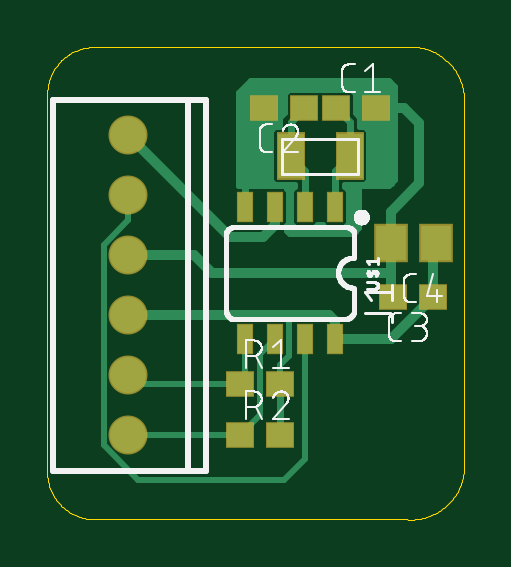
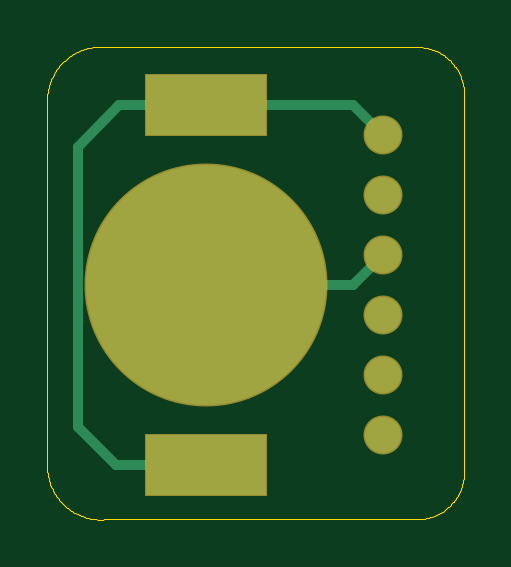
Circuit board: 9 layer files. Board 17.6 x 20.0 mm.
- paste: Astron.bcream.ger (168 bytes)
- outline: Astron.boardoutline.ger (5683 bytes)
- bottom_copper: Astron.bottomlayer.ger (594 bytes)
- bottom_mask: Astron.bottomsoldermask.ger (361 bytes)
- drill: Astron.drills.xln (110 bytes)
- paste: Astron.tcream.ger (681 bytes)
- top_copper: Astron.toplayer.ger (5687 bytes)
- top_silk: Astron.topsilkscreen.ger (34440 bytes)
- top_mask: Astron.topsoldermask.ger (830 bytes)

=== paste: Astron.bcream.ger (168 bytes, source withheld) ===
=== outline: Astron.boardoutline.ger ===
G75*
%MOIN*%
%OFA0B0*%
%FSLAX25Y25*%
%IPPOS*%
%LPD*%
%AMOC8*
5,1,8,0,0,1.08239X$1,22.5*
%
%ADD10C,0.00000*%
D10*
X0001862Y0008930D02*
X0001862Y0071883D01*
X0001864Y0072073D01*
X0001871Y0072263D01*
X0001883Y0072453D01*
X0001899Y0072643D01*
X0001919Y0072832D01*
X0001945Y0073021D01*
X0001974Y0073209D01*
X0002009Y0073396D01*
X0002048Y0073582D01*
X0002091Y0073767D01*
X0002139Y0073952D01*
X0002191Y0074135D01*
X0002247Y0074316D01*
X0002308Y0074496D01*
X0002374Y0074675D01*
X0002443Y0074852D01*
X0002517Y0075028D01*
X0002595Y0075201D01*
X0002678Y0075373D01*
X0002764Y0075542D01*
X0002854Y0075710D01*
X0002949Y0075875D01*
X0003047Y0076038D01*
X0003150Y0076198D01*
X0003256Y0076356D01*
X0003366Y0076511D01*
X0003479Y0076664D01*
X0003597Y0076814D01*
X0003718Y0076960D01*
X0003842Y0077104D01*
X0003970Y0077245D01*
X0004101Y0077383D01*
X0004236Y0077518D01*
X0004374Y0077649D01*
X0004515Y0077777D01*
X0004659Y0077901D01*
X0004805Y0078022D01*
X0004955Y0078140D01*
X0005108Y0078253D01*
X0005263Y0078363D01*
X0005421Y0078469D01*
X0005581Y0078572D01*
X0005744Y0078670D01*
X0005909Y0078765D01*
X0006077Y0078855D01*
X0006246Y0078941D01*
X0006418Y0079024D01*
X0006591Y0079102D01*
X0006767Y0079176D01*
X0006944Y0079245D01*
X0007123Y0079311D01*
X0007303Y0079372D01*
X0007484Y0079428D01*
X0007667Y0079480D01*
X0007852Y0079528D01*
X0008037Y0079571D01*
X0008223Y0079610D01*
X0008410Y0079645D01*
X0008598Y0079674D01*
X0008787Y0079700D01*
X0008976Y0079720D01*
X0009166Y0079736D01*
X0009356Y0079748D01*
X0009546Y0079755D01*
X0009736Y0079757D01*
X0061410Y0079757D01*
X0061625Y0079778D01*
X0061840Y0079795D01*
X0062055Y0079806D01*
X0062271Y0079812D01*
X0062487Y0079813D01*
X0062703Y0079808D01*
X0062918Y0079799D01*
X0063134Y0079784D01*
X0063348Y0079764D01*
X0063563Y0079738D01*
X0063776Y0079708D01*
X0063989Y0079672D01*
X0064201Y0079632D01*
X0064412Y0079586D01*
X0064622Y0079535D01*
X0064830Y0079479D01*
X0065037Y0079418D01*
X0065243Y0079352D01*
X0065446Y0079281D01*
X0065648Y0079205D01*
X0065849Y0079124D01*
X0066047Y0079039D01*
X0066243Y0078949D01*
X0066437Y0078854D01*
X0066628Y0078754D01*
X0066817Y0078650D01*
X0067003Y0078541D01*
X0067187Y0078428D01*
X0067368Y0078310D01*
X0067546Y0078188D01*
X0067721Y0078062D01*
X0067893Y0077932D01*
X0068062Y0077797D01*
X0068227Y0077658D01*
X0068389Y0077516D01*
X0068548Y0077370D01*
X0068703Y0077219D01*
X0068854Y0077065D01*
X0069001Y0076908D01*
X0069145Y0076747D01*
X0069285Y0076582D01*
X0069420Y0076415D01*
X0069552Y0076244D01*
X0069679Y0076069D01*
X0069803Y0075892D01*
X0069922Y0075712D01*
X0070036Y0075529D01*
X0070146Y0075344D01*
X0070252Y0075155D01*
X0070353Y0074965D01*
X0070449Y0074772D01*
X0070541Y0074576D01*
X0070627Y0074379D01*
X0070709Y0074179D01*
X0070787Y0073978D01*
X0070859Y0073774D01*
X0070926Y0073569D01*
X0070989Y0073363D01*
X0071046Y0073155D01*
X0071099Y0072945D01*
X0071146Y0072735D01*
X0071188Y0072523D01*
X0071225Y0072311D01*
X0071257Y0072097D01*
X0071284Y0071883D01*
X0071284Y0008930D01*
X0071257Y0008716D01*
X0071225Y0008502D01*
X0071188Y0008290D01*
X0071146Y0008078D01*
X0071099Y0007868D01*
X0071046Y0007658D01*
X0070989Y0007450D01*
X0070926Y0007244D01*
X0070859Y0007039D01*
X0070787Y0006835D01*
X0070709Y0006634D01*
X0070627Y0006434D01*
X0070541Y0006237D01*
X0070449Y0006041D01*
X0070353Y0005848D01*
X0070252Y0005658D01*
X0070146Y0005469D01*
X0070036Y0005284D01*
X0069922Y0005101D01*
X0069803Y0004921D01*
X0069679Y0004744D01*
X0069552Y0004569D01*
X0069420Y0004398D01*
X0069285Y0004231D01*
X0069145Y0004066D01*
X0069001Y0003905D01*
X0068854Y0003748D01*
X0068703Y0003594D01*
X0068548Y0003443D01*
X0068389Y0003297D01*
X0068227Y0003155D01*
X0068062Y0003016D01*
X0067893Y0002881D01*
X0067721Y0002751D01*
X0067546Y0002625D01*
X0067368Y0002503D01*
X0067187Y0002385D01*
X0067003Y0002272D01*
X0066817Y0002163D01*
X0066628Y0002059D01*
X0066437Y0001959D01*
X0066243Y0001864D01*
X0066047Y0001774D01*
X0065849Y0001689D01*
X0065648Y0001608D01*
X0065446Y0001532D01*
X0065243Y0001461D01*
X0065037Y0001395D01*
X0064830Y0001334D01*
X0064622Y0001278D01*
X0064412Y0001227D01*
X0064201Y0001181D01*
X0063989Y0001141D01*
X0063776Y0001105D01*
X0063563Y0001075D01*
X0063348Y0001049D01*
X0063134Y0001029D01*
X0062918Y0001014D01*
X0062703Y0001005D01*
X0062487Y0001000D01*
X0062271Y0001001D01*
X0062055Y0001007D01*
X0061840Y0001018D01*
X0061625Y0001035D01*
X0061410Y0001056D01*
X0009736Y0001056D01*
X0009546Y0001058D01*
X0009356Y0001065D01*
X0009166Y0001077D01*
X0008976Y0001093D01*
X0008787Y0001113D01*
X0008598Y0001139D01*
X0008410Y0001168D01*
X0008223Y0001203D01*
X0008037Y0001242D01*
X0007852Y0001285D01*
X0007667Y0001333D01*
X0007484Y0001385D01*
X0007303Y0001441D01*
X0007123Y0001502D01*
X0006944Y0001568D01*
X0006767Y0001637D01*
X0006591Y0001711D01*
X0006418Y0001789D01*
X0006246Y0001872D01*
X0006077Y0001958D01*
X0005909Y0002048D01*
X0005744Y0002143D01*
X0005581Y0002241D01*
X0005421Y0002344D01*
X0005263Y0002450D01*
X0005108Y0002560D01*
X0004955Y0002673D01*
X0004805Y0002791D01*
X0004659Y0002912D01*
X0004515Y0003036D01*
X0004374Y0003164D01*
X0004236Y0003295D01*
X0004101Y0003430D01*
X0003970Y0003568D01*
X0003842Y0003709D01*
X0003718Y0003853D01*
X0003597Y0003999D01*
X0003479Y0004149D01*
X0003366Y0004302D01*
X0003256Y0004457D01*
X0003150Y0004615D01*
X0003047Y0004775D01*
X0002949Y0004938D01*
X0002854Y0005103D01*
X0002764Y0005271D01*
X0002678Y0005440D01*
X0002595Y0005612D01*
X0002517Y0005785D01*
X0002443Y0005961D01*
X0002374Y0006138D01*
X0002308Y0006317D01*
X0002247Y0006497D01*
X0002191Y0006678D01*
X0002139Y0006861D01*
X0002091Y0007046D01*
X0002048Y0007231D01*
X0002009Y0007417D01*
X0001974Y0007604D01*
X0001945Y0007792D01*
X0001919Y0007981D01*
X0001899Y0008170D01*
X0001883Y0008360D01*
X0001871Y0008550D01*
X0001864Y0008740D01*
X0001862Y0008930D01*
M02*

=== bottom_copper: Astron.bottomlayer.ger ===
G75*
%MOIN*%
%OFA0B0*%
%FSLAX25Y25*%
%IPPOS*%
%LPD*%
%AMOC8*
5,1,8,0,0,1.08239X$1,22.5*
%
%ADD10C,0.40000*%
%ADD11R,0.20000X0.10000*%
%ADD12C,0.06000*%
%ADD13C,0.01600*%
D10*
X0044862Y0040056D03*
D11*
X0044862Y0010056D03*
X0044862Y0070056D03*
D12*
X0015362Y0015056D03*
X0015362Y0025056D03*
X0015362Y0035056D03*
X0015362Y0045056D03*
X0015362Y0055056D03*
X0015362Y0065056D03*
D13*
X0020362Y0070056D01*
X0044862Y0070056D01*
X0059362Y0070056D01*
X0066262Y0063156D01*
X0066262Y0016456D01*
X0059862Y0010056D01*
X0044862Y0010056D01*
X0044862Y0040056D02*
X0020362Y0040056D01*
X0015362Y0045056D01*
M02*

=== bottom_mask: Astron.bottomsoldermask.ger ===
G75*
%MOIN*%
%OFA0B0*%
%FSLAX25Y25*%
%IPPOS*%
%LPD*%
%AMOC8*
5,1,8,0,0,1.08239X$1,22.5*
%
%ADD10C,0.40500*%
%ADD11R,0.20500X0.10500*%
%ADD12C,0.06500*%
D10*
X0044862Y0040056D03*
D11*
X0044862Y0010056D03*
X0044862Y0070056D03*
D12*
X0015362Y0015056D03*
X0015362Y0025056D03*
X0015362Y0035056D03*
X0015362Y0045056D03*
X0015362Y0055056D03*
X0015362Y0065056D03*
M02*

=== drill: Astron.drills.xln ===
%
M48
M72
T01C0.04000
%
T01
X15362Y15056
X15362Y25056
X15362Y35056
X15362Y45056
X15362Y55056
X15362Y65056
M30

=== paste: Astron.tcream.ger ===
G75*
%MOIN*%
%OFA0B0*%
%FSLAX25Y25*%
%IPPOS*%
%LPD*%
%AMOC8*
5,1,8,0,0,1.08239X$1,22.5*
%
%ADD10R,0.04331X0.03937*%
%ADD11R,0.02362X0.04724*%
%ADD12R,0.04331X0.07480*%
%ADD13R,0.05118X0.05906*%
D10*
X0034016Y0015056D03*
X0040709Y0015056D03*
X0040709Y0023556D03*
X0034016Y0023556D03*
X0059516Y0038056D03*
X0066209Y0038056D03*
X0056709Y0069556D03*
X0050016Y0069556D03*
X0044709Y0069556D03*
X0038016Y0069556D03*
D11*
X0039862Y0053080D03*
X0034862Y0053080D03*
X0044862Y0053080D03*
X0049862Y0053080D03*
X0049862Y0031033D03*
X0044862Y0031033D03*
X0039862Y0031033D03*
X0034862Y0031033D03*
D12*
X0042441Y0061556D03*
X0052284Y0061556D03*
D13*
X0059122Y0047056D03*
X0066603Y0047056D03*
M02*

=== top_copper: Astron.toplayer.ger ===
G75*
%MOIN*%
%OFA0B0*%
%FSLAX25Y25*%
%IPPOS*%
%LPD*%
%AMOC8*
5,1,8,0,0,1.08239X$1,22.5*
%
%ADD10R,0.04331X0.03937*%
%ADD11C,0.06000*%
%ADD12R,0.02362X0.04724*%
%ADD13R,0.04331X0.07480*%
%ADD14R,0.05118X0.05906*%
%ADD15C,0.01200*%
%ADD16C,0.01000*%
%ADD17C,0.01600*%
D10*
X0034016Y0015056D03*
X0040709Y0015056D03*
X0040709Y0023556D03*
X0034016Y0023556D03*
X0059516Y0038056D03*
X0066209Y0038056D03*
X0056709Y0069556D03*
X0050016Y0069556D03*
X0044709Y0069556D03*
X0038016Y0069556D03*
D11*
X0015362Y0065056D03*
X0015362Y0055056D03*
X0015362Y0045056D03*
X0015362Y0035056D03*
X0015362Y0025056D03*
X0015362Y0015056D03*
D12*
X0034862Y0031033D03*
X0039862Y0031033D03*
X0044862Y0031033D03*
X0049862Y0031033D03*
X0049862Y0053080D03*
X0044862Y0053080D03*
X0039862Y0053080D03*
X0034862Y0053080D03*
D13*
X0042441Y0061556D03*
X0052284Y0061556D03*
D14*
X0059122Y0047056D03*
X0066603Y0047056D03*
D15*
X0052284Y0061556D02*
X0052284Y0067288D01*
X0050016Y0069556D01*
X0044709Y0069556D02*
X0042441Y0067288D01*
X0042441Y0061556D01*
X0044862Y0059135D01*
X0044862Y0053080D01*
X0049862Y0053080D02*
X0049862Y0059135D01*
X0052284Y0061556D01*
X0038016Y0069556D02*
X0034862Y0066403D01*
X0034862Y0053080D01*
X0040709Y0023556D02*
X0040709Y0015056D01*
D16*
X0017064Y0007556D02*
X0011262Y0013358D01*
X0011262Y0046754D01*
X0015362Y0050854D01*
X0015362Y0055056D01*
X0033862Y0056556D02*
X0033862Y0072056D01*
X0035862Y0074056D01*
X0058862Y0074056D01*
X0059862Y0073056D01*
X0059862Y0057556D01*
X0058862Y0056556D01*
X0051562Y0056556D01*
X0053862Y0056556D01*
X0053862Y0049556D01*
X0052862Y0048556D01*
X0042362Y0048556D01*
X0041862Y0049056D01*
X0041862Y0049981D01*
X0042144Y0050262D01*
X0042144Y0055898D01*
X0041862Y0056179D01*
X0041862Y0056556D01*
X0043162Y0056556D01*
X0043162Y0056479D01*
X0042581Y0055898D01*
X0042581Y0050262D01*
X0043226Y0049618D01*
X0046499Y0049618D01*
X0046938Y0050056D01*
X0047787Y0050056D01*
X0048226Y0049618D01*
X0051499Y0049618D01*
X0052144Y0050262D01*
X0052144Y0055898D01*
X0051562Y0056479D01*
X0051562Y0056556D01*
X0051562Y0056716D01*
X0054905Y0056716D01*
X0055549Y0057360D01*
X0055549Y0065752D01*
X0054905Y0066396D01*
X0053984Y0066396D01*
X0053984Y0067993D01*
X0053281Y0068695D01*
X0053281Y0071980D01*
X0052637Y0072625D01*
X0047395Y0072625D01*
X0047362Y0072592D01*
X0047330Y0072625D01*
X0042088Y0072625D01*
X0041444Y0071980D01*
X0041444Y0068695D01*
X0040741Y0067993D01*
X0040741Y0066396D01*
X0039820Y0066396D01*
X0039176Y0065752D01*
X0039176Y0057360D01*
X0039820Y0056716D01*
X0043162Y0056716D01*
X0043162Y0056556D01*
X0033862Y0056556D01*
X0033862Y0056973D02*
X0039563Y0056973D01*
X0039176Y0057971D02*
X0033862Y0057971D01*
X0033862Y0058970D02*
X0039176Y0058970D01*
X0039176Y0059968D02*
X0033862Y0059968D01*
X0033862Y0060967D02*
X0039176Y0060967D01*
X0039176Y0061965D02*
X0033862Y0061965D01*
X0033862Y0062964D02*
X0039176Y0062964D01*
X0039176Y0063962D02*
X0033862Y0063962D01*
X0033862Y0064961D02*
X0039176Y0064961D01*
X0039383Y0065959D02*
X0033862Y0065959D01*
X0033862Y0066958D02*
X0040741Y0066958D01*
X0040741Y0067956D02*
X0033862Y0067956D01*
X0033862Y0068955D02*
X0041444Y0068955D01*
X0041444Y0069953D02*
X0033862Y0069953D01*
X0033862Y0070952D02*
X0041444Y0070952D01*
X0041444Y0071950D02*
X0033862Y0071950D01*
X0034755Y0072949D02*
X0059862Y0072949D01*
X0059862Y0071950D02*
X0053281Y0071950D01*
X0053281Y0070952D02*
X0059862Y0070952D01*
X0059862Y0069953D02*
X0053281Y0069953D01*
X0053281Y0068955D02*
X0059862Y0068955D01*
X0059862Y0067956D02*
X0053984Y0067956D01*
X0053984Y0066958D02*
X0059862Y0066958D01*
X0059862Y0065959D02*
X0055342Y0065959D01*
X0055549Y0064961D02*
X0059862Y0064961D01*
X0059862Y0063962D02*
X0055549Y0063962D01*
X0055549Y0062964D02*
X0059862Y0062964D01*
X0059862Y0061965D02*
X0055549Y0061965D01*
X0055549Y0060967D02*
X0059862Y0060967D01*
X0059862Y0059968D02*
X0055549Y0059968D01*
X0055549Y0058970D02*
X0059862Y0058970D01*
X0059862Y0057971D02*
X0055549Y0057971D01*
X0055162Y0056973D02*
X0059279Y0056973D01*
X0053862Y0055974D02*
X0052067Y0055974D01*
X0052144Y0054976D02*
X0053862Y0054976D01*
X0053862Y0053977D02*
X0052144Y0053977D01*
X0052144Y0052979D02*
X0053862Y0052979D01*
X0053862Y0051980D02*
X0052144Y0051980D01*
X0052144Y0050982D02*
X0053862Y0050982D01*
X0053862Y0049983D02*
X0051865Y0049983D01*
X0053291Y0048985D02*
X0041934Y0048985D01*
X0041865Y0049983D02*
X0042860Y0049983D01*
X0042581Y0050982D02*
X0042144Y0050982D01*
X0042144Y0051980D02*
X0042581Y0051980D01*
X0042581Y0052979D02*
X0042144Y0052979D01*
X0042144Y0053977D02*
X0042581Y0053977D01*
X0042581Y0054976D02*
X0042144Y0054976D01*
X0042067Y0055974D02*
X0042658Y0055974D01*
X0046865Y0049983D02*
X0047860Y0049983D01*
X0042362Y0035056D02*
X0042144Y0034837D01*
X0042144Y0028215D01*
X0040709Y0026780D01*
X0040709Y0023556D01*
X0037362Y0028533D02*
X0037362Y0018403D01*
X0034016Y0015056D01*
X0015362Y0015056D01*
X0017064Y0007556D02*
X0041362Y0007556D01*
X0044862Y0011056D01*
X0044862Y0031033D01*
X0039862Y0031033D02*
X0037362Y0028533D01*
X0034862Y0031033D02*
X0034862Y0024403D01*
X0034016Y0023556D01*
X0016862Y0023556D01*
X0015362Y0025056D01*
X0035754Y0073947D02*
X0058971Y0073947D01*
D17*
X0056709Y0069556D02*
X0061362Y0069556D01*
X0063862Y0067056D01*
X0063862Y0057056D01*
X0059122Y0052316D01*
X0059122Y0047056D01*
X0059122Y0042056D01*
X0029362Y0042056D01*
X0026362Y0045056D01*
X0015362Y0045056D01*
X0015362Y0035056D02*
X0042362Y0035056D01*
X0048862Y0035056D01*
X0049886Y0034033D01*
X0049886Y0031056D01*
X0059209Y0031056D01*
X0066209Y0038056D01*
X0066209Y0046662D01*
X0066603Y0047056D01*
X0059122Y0042056D02*
X0059122Y0038450D01*
X0059516Y0038056D01*
X0049886Y0031056D02*
X0049862Y0031033D01*
X0037862Y0048056D02*
X0032362Y0048056D01*
X0015362Y0065056D01*
X0037862Y0048056D02*
X0039862Y0050056D01*
X0039862Y0053080D01*
M02*

=== top_silk: Astron.topsilkscreen.ger (34440 bytes, source omitted) ===
=== top_mask: Astron.topsoldermask.ger ===
G75*
%MOIN*%
%OFA0B0*%
%FSLAX25Y25*%
%IPPOS*%
%LPD*%
%AMOC8*
5,1,8,0,0,1.08239X$1,22.5*
%
%ADD10R,0.04831X0.04437*%
%ADD11C,0.06500*%
%ADD12R,0.02862X0.05224*%
%ADD13R,0.04831X0.07980*%
%ADD14R,0.05618X0.06406*%
D10*
X0034016Y0015056D03*
X0040709Y0015056D03*
X0040709Y0023556D03*
X0034016Y0023556D03*
X0059516Y0038056D03*
X0066209Y0038056D03*
X0056709Y0069556D03*
X0050016Y0069556D03*
X0044709Y0069556D03*
X0038016Y0069556D03*
D11*
X0015362Y0015056D03*
X0015362Y0025056D03*
X0015362Y0035056D03*
X0015362Y0045056D03*
X0015362Y0055056D03*
X0015362Y0065056D03*
D12*
X0034862Y0053080D03*
X0039862Y0053080D03*
X0044862Y0053080D03*
X0049862Y0053080D03*
X0049862Y0031033D03*
X0044862Y0031033D03*
X0039862Y0031033D03*
X0034862Y0031033D03*
D13*
X0042441Y0061556D03*
X0052284Y0061556D03*
D14*
X0059122Y0047056D03*
X0066603Y0047056D03*
M02*

